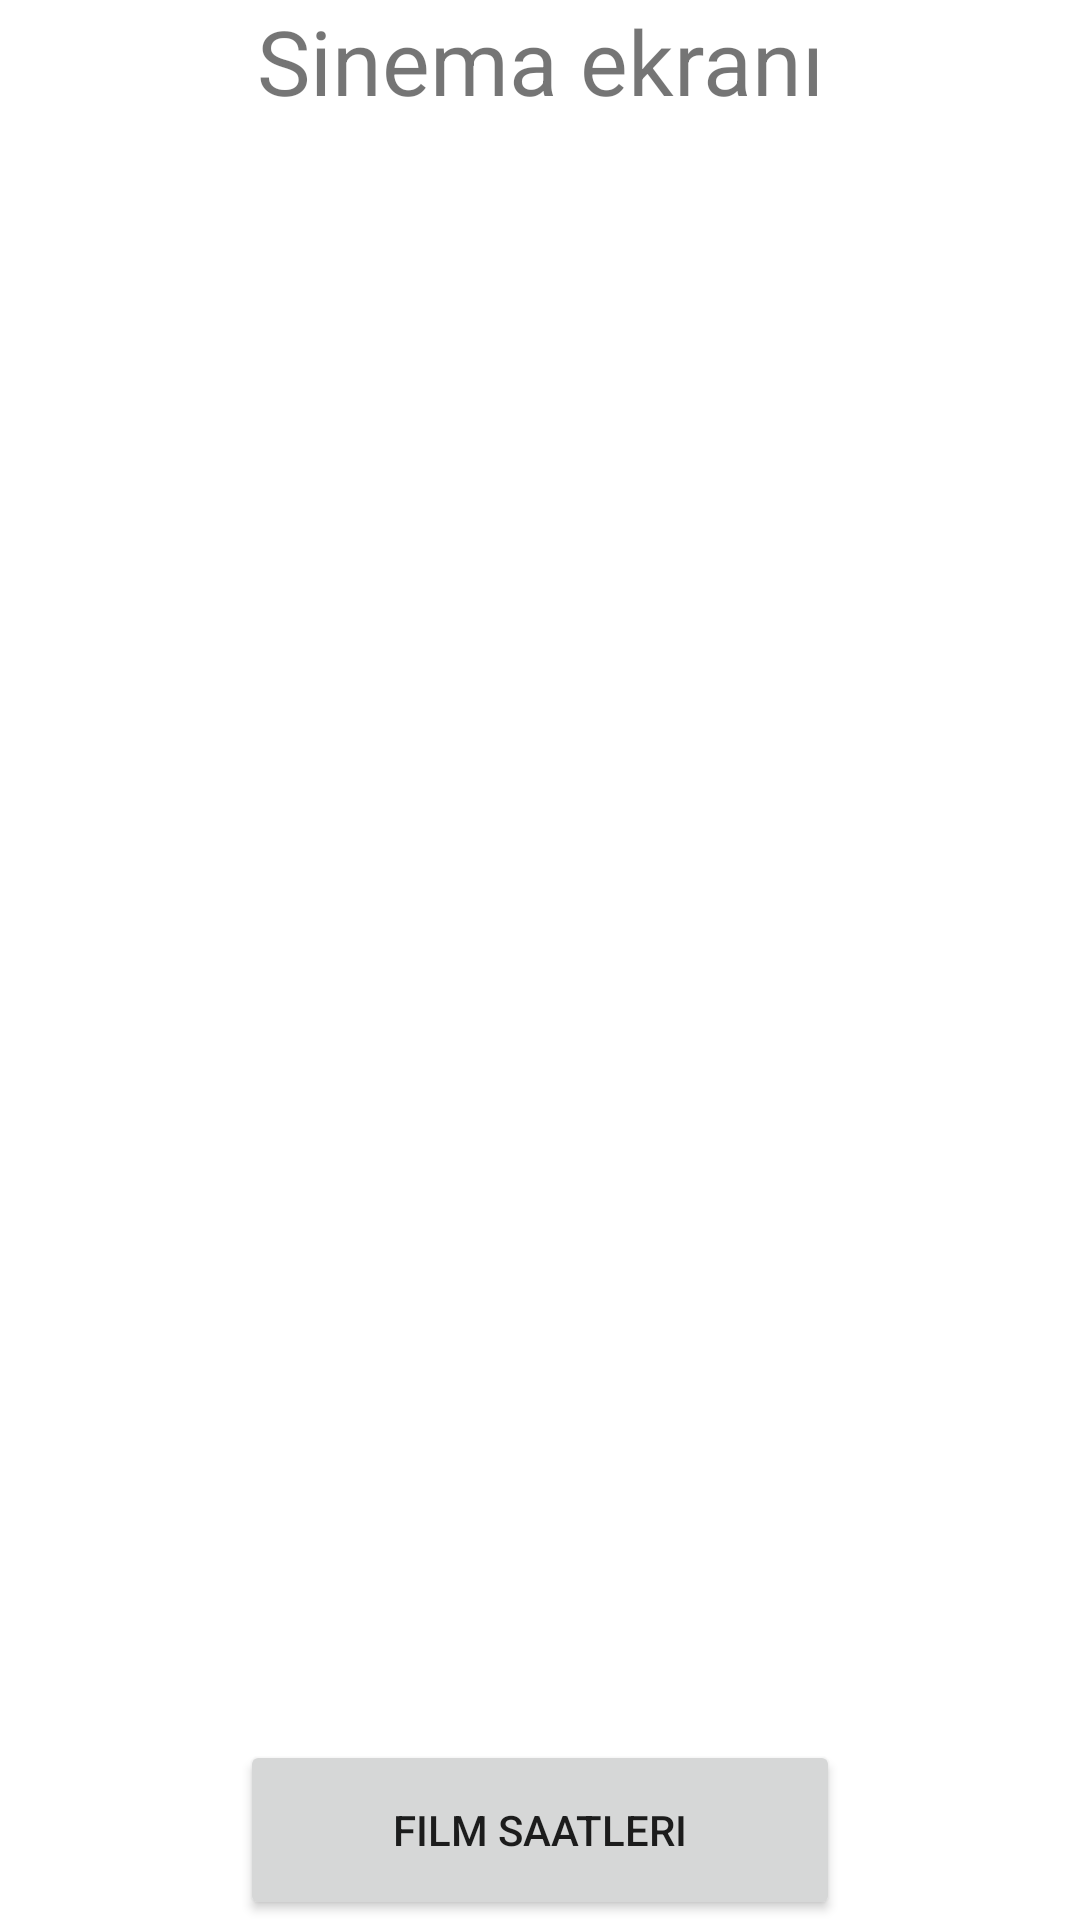

Produce the Android XML layout that renders to this screen, including the resource entries it uses.
<!-- AndroidManifest.xml: application theme Theme.KulturSanat -->
<!-- res/layout/activity_cinema.xml -->
<?xml version="1.0" encoding="utf-8"?>
<FrameLayout xmlns:android="http://schemas.android.com/apk/res/android"
    android:layout_width="match_parent"
    android:layout_height="match_parent"
    android:layout_gravity="center"
    android:theme="@style/Theme.KulturSanat.Fullscreen">

    <TextView
        android:id="@+id/fullscreen_content"
        android:layout_width="wrap_content"
        android:layout_height="wrap_content"
        android:layout_gravity="top|center_horizontal"
        android:gravity="center"
        android:text="@string/cinema_screen"
        android:textSize="30sp" />

    <LinearLayout
        android:layout_width="match_parent"
        android:layout_height="wrap_content"
        android:gravity="center_horizontal"
        android:layout_gravity="bottom|center_horizontal"
        android:orientation="vertical">

        <Button
            android:id="@+id/button_film_saatlerine_git"
            android:layout_width="200dp"
            android:layout_height="60dp"
            android:text="@string/film_saatlerine_git" />


    </LinearLayout>

</FrameLayout>
<!-- resources referenced by this layout -->
<resources>
  <string name="cinema_screen">Sinema ekranı</string>
  <string name="film_saatlerine_git">Film Saatleri</string>
  <style name="Theme.KulturSanat.Fullscreen" parent="Theme.KulturSanat">
          <item name="android:actionBarStyle">@null
          </item>
          <item name="android:windowActionBarOverlay">true</item>
          <item name="android:windowBackground">@null</item>
      </style>
  <style name="Theme.KulturSanat" parent="Theme.MaterialComponents.DayNight.DarkActionBar">
          
          <item name="colorPrimary">@color/purple_500</item>
          <item name="colorPrimaryVariant">@color/purple_700</item>
          <item name="colorOnPrimary">@color/white</item>
          
          <item name="colorSecondary">@color/teal_200</item>
          <item name="colorSecondaryVariant">@color/teal_700</item>
          <item name="colorOnSecondary">@color/black</item>
          
          <item name="android:statusBarColor">?attr/colorPrimaryVariant</item>
          
      </style>
  <!-- not gathered from this repository: default colours our renderer supplied (Android Studio template values) -->
  <color name="purple_500">#FF6200EE</color>
  <color name="purple_700">#FF3700B3</color>
  <color name="teal_200">#FF03DAC5</color>
  <color name="teal_700">#FF018786</color>
  <color name="black">#FF000000</color>
  <color name="white">#FFFFFFFF</color>
</resources>
